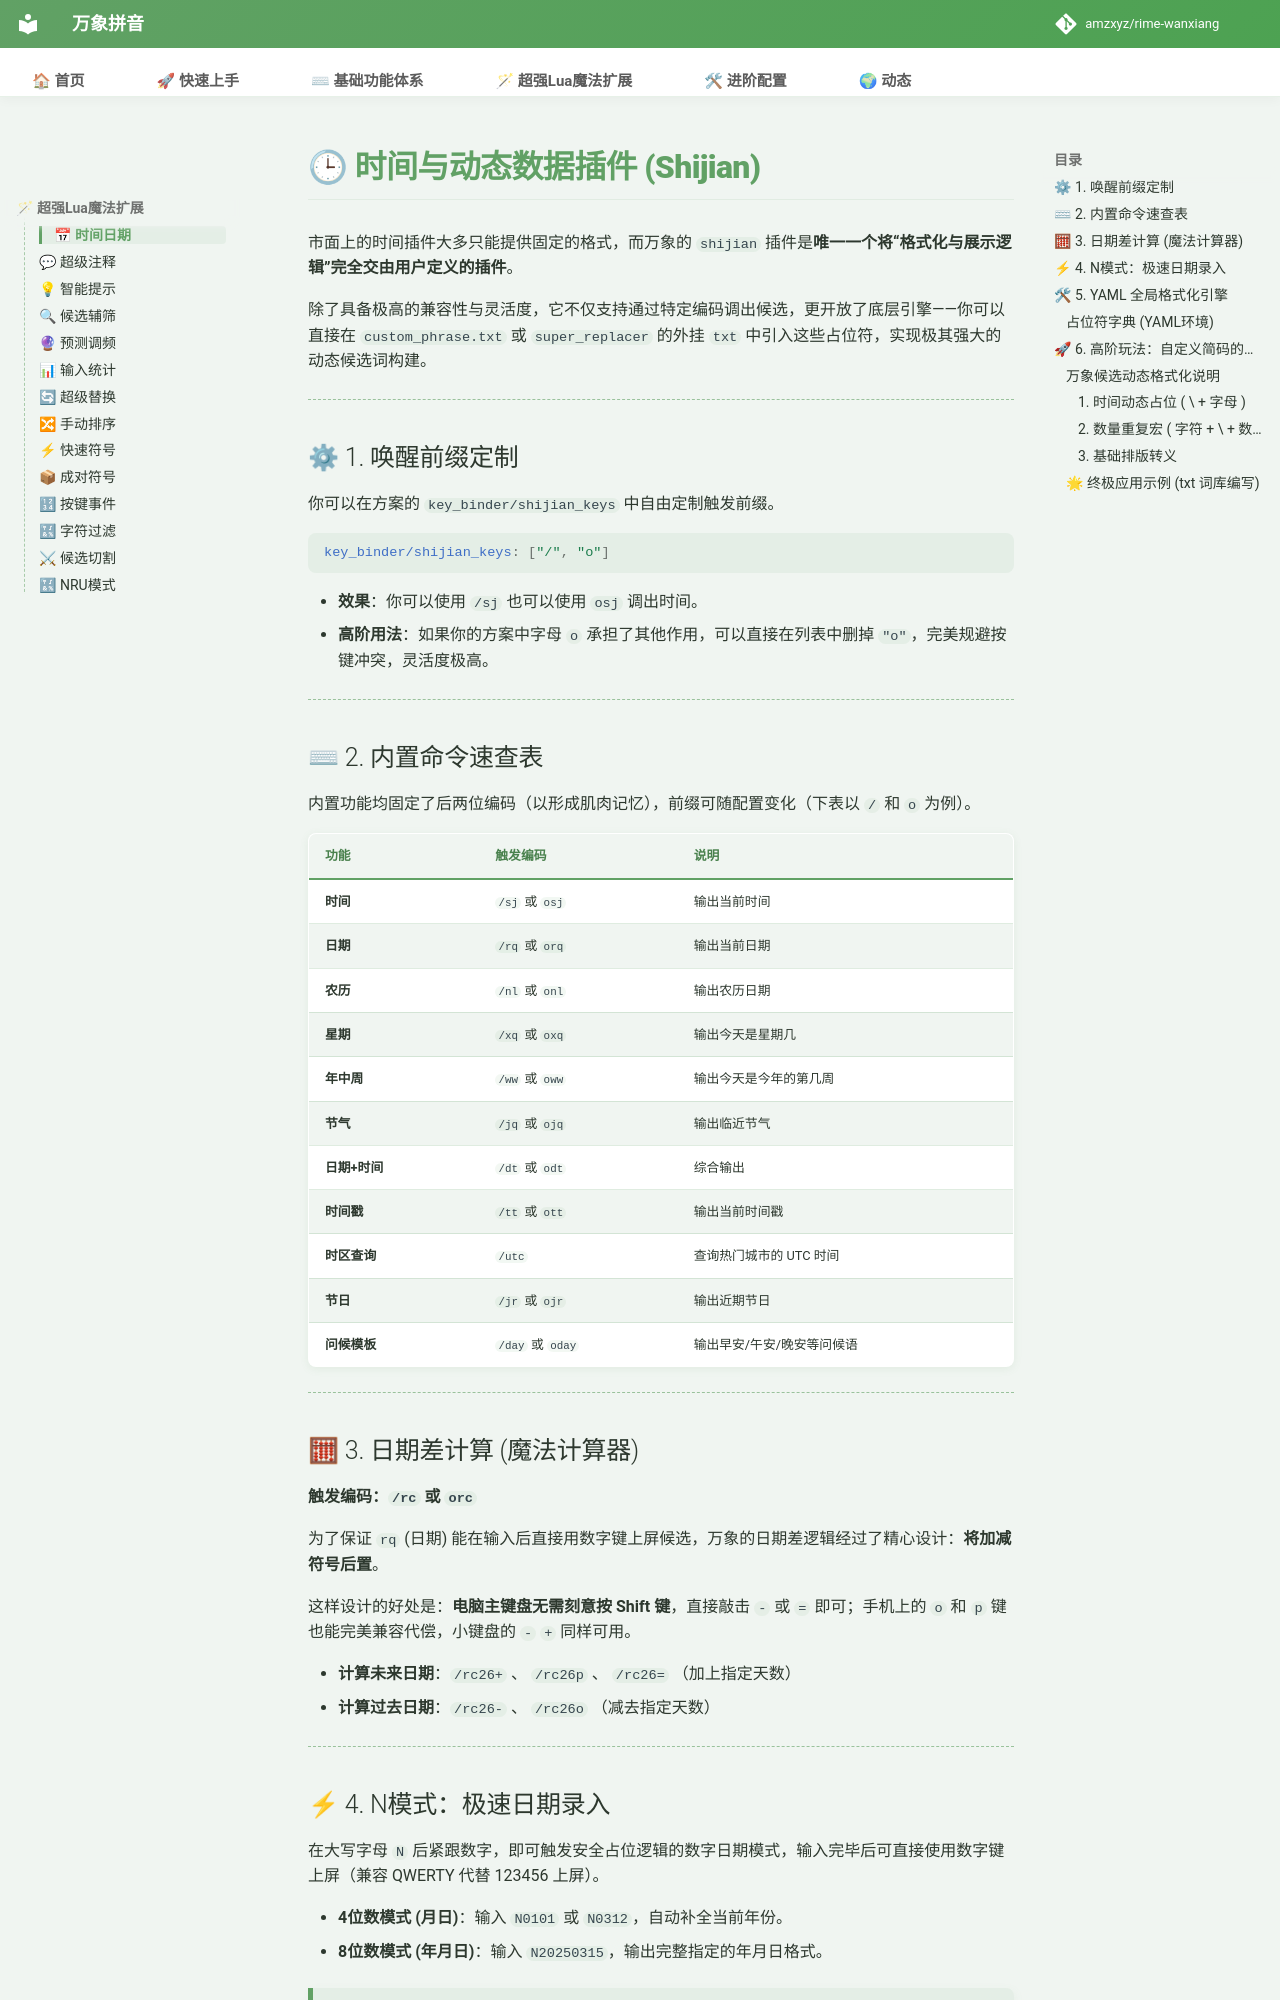

repository: shoudaoshuangpin/rime-wanxiang · page: doc/shijian/index.html · generator: mkdocs

# 🕒 时间与动态数据插件 (Shijian)

市面上的时间插件大多只能提供固定的格式，而万象的 `shijian` 插件是**唯一一个将“格式化与展示逻辑”完全交由用户定义的插件**。

除了具备极高的兼容性与灵活度，它不仅支持通过特定编码调出候选，更开放了底层引擎——你可以直接在 `custom_phrase.txt` 或 `super_replacer` 的外挂 `txt` 中引入这些占位符，实现极其强大的动态候选词构建。

---

## ⚙ 1. 唤醒前缀定制
你可以在方案的 `key_binder/shijian_keys` 中自由定制触发前缀。

```yaml
key_binder/shijian_keys: ["/", "o"] 
```

* **效果**：你可以使用 `/sj` 也可以使用 `osj` 调出时间。
* **高阶用法**：如果你的方案中字母 `o` 承担了其他作用，可以直接在列表中删掉 `"o"`，完美规避按键冲突，灵活度极高。

---

## ⌨ 2. 内置命令速查表
内置功能均固定了后两位编码（以形成肌肉记忆），前缀可随配置变化（下表以 `/` 和 `o` 为例）。

| 功能 | 触发编码 | 说明 |
| :--- | :--- | :--- |
| **时间** | `/sj` 或 `osj` | 输出当前时间 |
| **日期** | `/rq` 或 `orq` | 输出当前日期 |
| **农历** | `/nl` 或 `onl` | 输出农历日期 |
| **星期** | `/xq` 或 `oxq` | 输出今天是星期几 |
| **年中周** | `/ww` 或 `oww` | 输出今天是今年的第几周 |
| **节气** | `/jq` 或 `ojq` | 输出临近节气 |
| **日期+时间** | `/dt` 或 `odt` | 综合输出 |
| **时间戳** | `/tt` 或 `ott` | 输出当前时间戳 |
| **时区查询** | `/utc` | 查询热门城市的 UTC 时间 |
| **节日** | `/jr` 或 `ojr` | 输出近期节日 |
| **问候模板** | `/day` 或 `oday` | 输出早安/午安/晚安等问候语 |

---

## 🧮 3. 日期差计算 (魔法计算器)
**触发编码：`/rc` 或 `orc`**

为了保证 `rq` (日期) 能在输入后直接用数字键上屏候选，万象的日期差逻辑经过了精心设计：**将加减符号后置**。

这样设计的好处是：**电脑主键盘无需刻意按 Shift 键**，直接敲击 `-` 或 `=` 即可；手机上的 `o` 和 `p` 键也能完美兼容代偿，小键盘的 `-` `+` 同样可用。

* **计算未来日期**：`/rc26+` 、 `/rc26p` 、 `/rc26=` （加上指定天数）
* **计算过去日期**：`/rc26-` 、 `/rc26o` （减去指定天数）

---

## ⚡ 4. N模式：极速日期录入
在大写字母 `N` 后紧跟数字，即可触发安全占位逻辑的数字日期模式，输入完毕后可直接使用数字键上屏（兼容 QWERTY 代替 123456 上屏）。

* **4位数模式 (月日)**：输入 `N0101` 或 `N0312`，自动补全当前年份。
* **8位数模式 (年月日)**：输入 `N20250315`，输出完整指定的年月日格式。

> N模式同样继承了强大的自定义能力，它的输出类型、格式、顺序、候选数，每一项均可在 YAML 中由你一手掌控。

---
